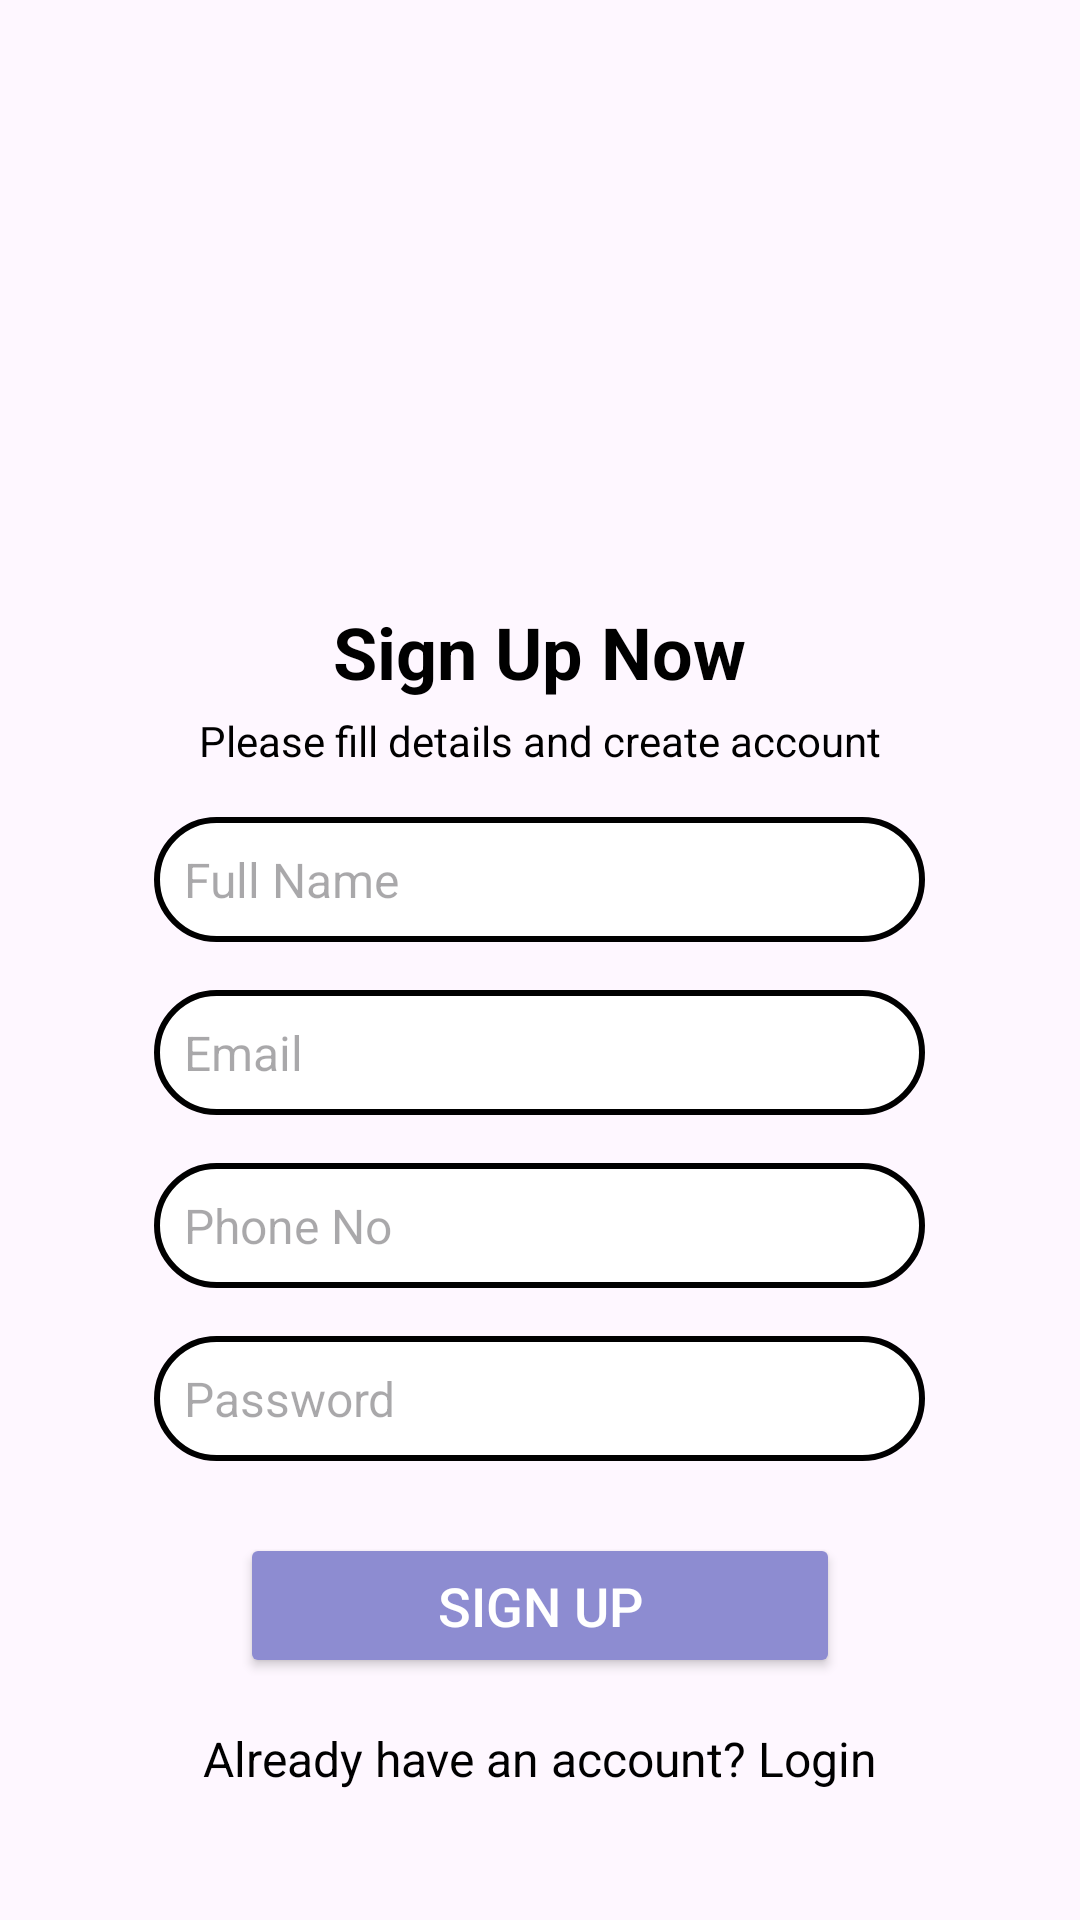

Reconstruct the res/layout file that produces this screen, plus the resources it refers to.
<!-- AndroidManifest.xml: application theme Theme.PropFinder -->
<!-- res/layout/activity_signup.xml -->
<?xml version="1.0" encoding="utf-8"?>
<ScrollView
    xmlns:android="http://schemas.android.com/apk/res/android"
    android:layout_width="match_parent"
    android:layout_height="match_parent"
    android:fillViewport="true">

    <LinearLayout
        android:layout_width="match_parent"
        android:layout_height="wrap_content"
        android:orientation="vertical"
        android:gravity="center"
        android:padding="16dp">

        
        <ImageView
            android:id="@+id/loginImage"
            android:layout_width="300dp"
            android:layout_height="150dp"
            android:src="@drawable/signup"
            android:contentDescription="Login" />

        
        <TextView
            android:layout_width="wrap_content"
            android:layout_height="wrap_content"
            android:text="Sign Up Now"
            android:textSize="24sp"
            android:textStyle="bold"
            android:textColor="@android:color/black"
            android:layout_marginTop="8dp" />

        
        <TextView
            android:layout_width="wrap_content"
            android:layout_height="wrap_content"
            android:text="Please fill details and create account"
            android:textColor="@android:color/black"
            android:textSize="14sp"
            android:layout_marginTop="4dp" />

        
        <EditText
            android:id="@+id/etFullName"
            android:layout_width="257dp"
            android:layout_height="wrap_content"
            android:layout_marginTop="16dp"
            android:background="@drawable/edit_text_background"
            android:hint="Full Name"
            android:inputType="textPersonName"
            android:padding="10dp"
            android:textColor="@android:color/black"
            android:textSize="16sp" />

        
        <EditText
            android:id="@+id/etEmail"
            android:layout_width="257dp"
            android:layout_height="wrap_content"
            android:layout_marginTop="16dp"
            android:background="@drawable/edit_text_background"
            android:hint="Email"
            android:inputType="textEmailAddress"
            android:padding="10dp"
            android:textColor="@android:color/black"
            android:textSize="16sp" />

        
        <EditText
            android:id="@+id/etPhoneNumber"
            android:layout_width="257dp"
            android:layout_height="wrap_content"
            android:layout_marginTop="16dp"
            android:background="@drawable/edit_text_background"
            android:hint="Phone No"
            android:inputType="phone"
            android:padding="10dp"
            android:textColor="@android:color/black"
            android:textSize="16sp"
            android:maxLength="10"
            />

        
        <EditText
            android:id="@+id/etPassword"
            android:layout_width="257dp"
            android:layout_height="wrap_content"
            android:layout_marginTop="16dp"
            android:background="@drawable/edit_text_background"
            android:drawablePadding="10dp"
            android:hint="Password"
            android:inputType="textPassword"
            android:padding="10dp"
            android:textColor="@android:color/black"
            android:textSize="16sp" />


        
        <Button
            android:id="@+id/btnSignUp"
            android:layout_width="200dp"
            android:layout_height="wrap_content"
            android:layout_marginTop="24dp"
            android:text="Sign Up"
            android:backgroundTint="#8d8cd1"
            android:textColor="@android:color/white"
            android:textSize="18sp"
            android:padding="12dp"
            android:layout_gravity="center" />

        
        <TextView
            android:id="@+id/tvLogin"
            android:layout_width="wrap_content"
            android:layout_height="wrap_content"
            android:text="Already have an account? Login"
            android:textColor="@android:color/black"
            android:layout_marginTop="16dp"
            android:textSize="16sp"
            android:clickable="true"
            android:focusable="true" />

    </LinearLayout>

</ScrollView>
<!-- resources referenced by this layout -->
<resources>
  <!-- drawable edit_text_background (drawable) -->
  <?xml version="1.0" encoding="utf-8"?>
  <shape xmlns:android="http://schemas.android.com/apk/res/android">
      <solid android:color="#FFFFFF" />
      <stroke
          android:width="2dp"
          android:color="#000000" />
      <corners android:radius="25dp" />
  </shape>
  <style name="Theme.PropFinder" parent="Base.Theme.PropFinder" />
  <style name="Base.Theme.PropFinder" parent="Theme.Material3.DayNight.NoActionBar">
          
          
      </style>
</resources>
